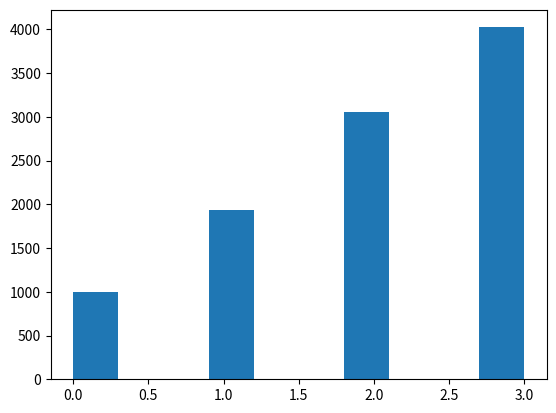

This figure's Python source:
# https://deeplearningcourses.com/c/cutting-edge-artificial-intelligence
import numpy as np
import matplotlib.pyplot as plt

logits = np.log([0.1, 0.2, 0.3, 0.4])

samples = []

for _ in range(10000):
  noise = np.random.random(len(logits))
  sample = np.argmax(logits - np.log(-np.log(noise)))
  samples.append(sample)


plt.hist(samples)
plt.show()